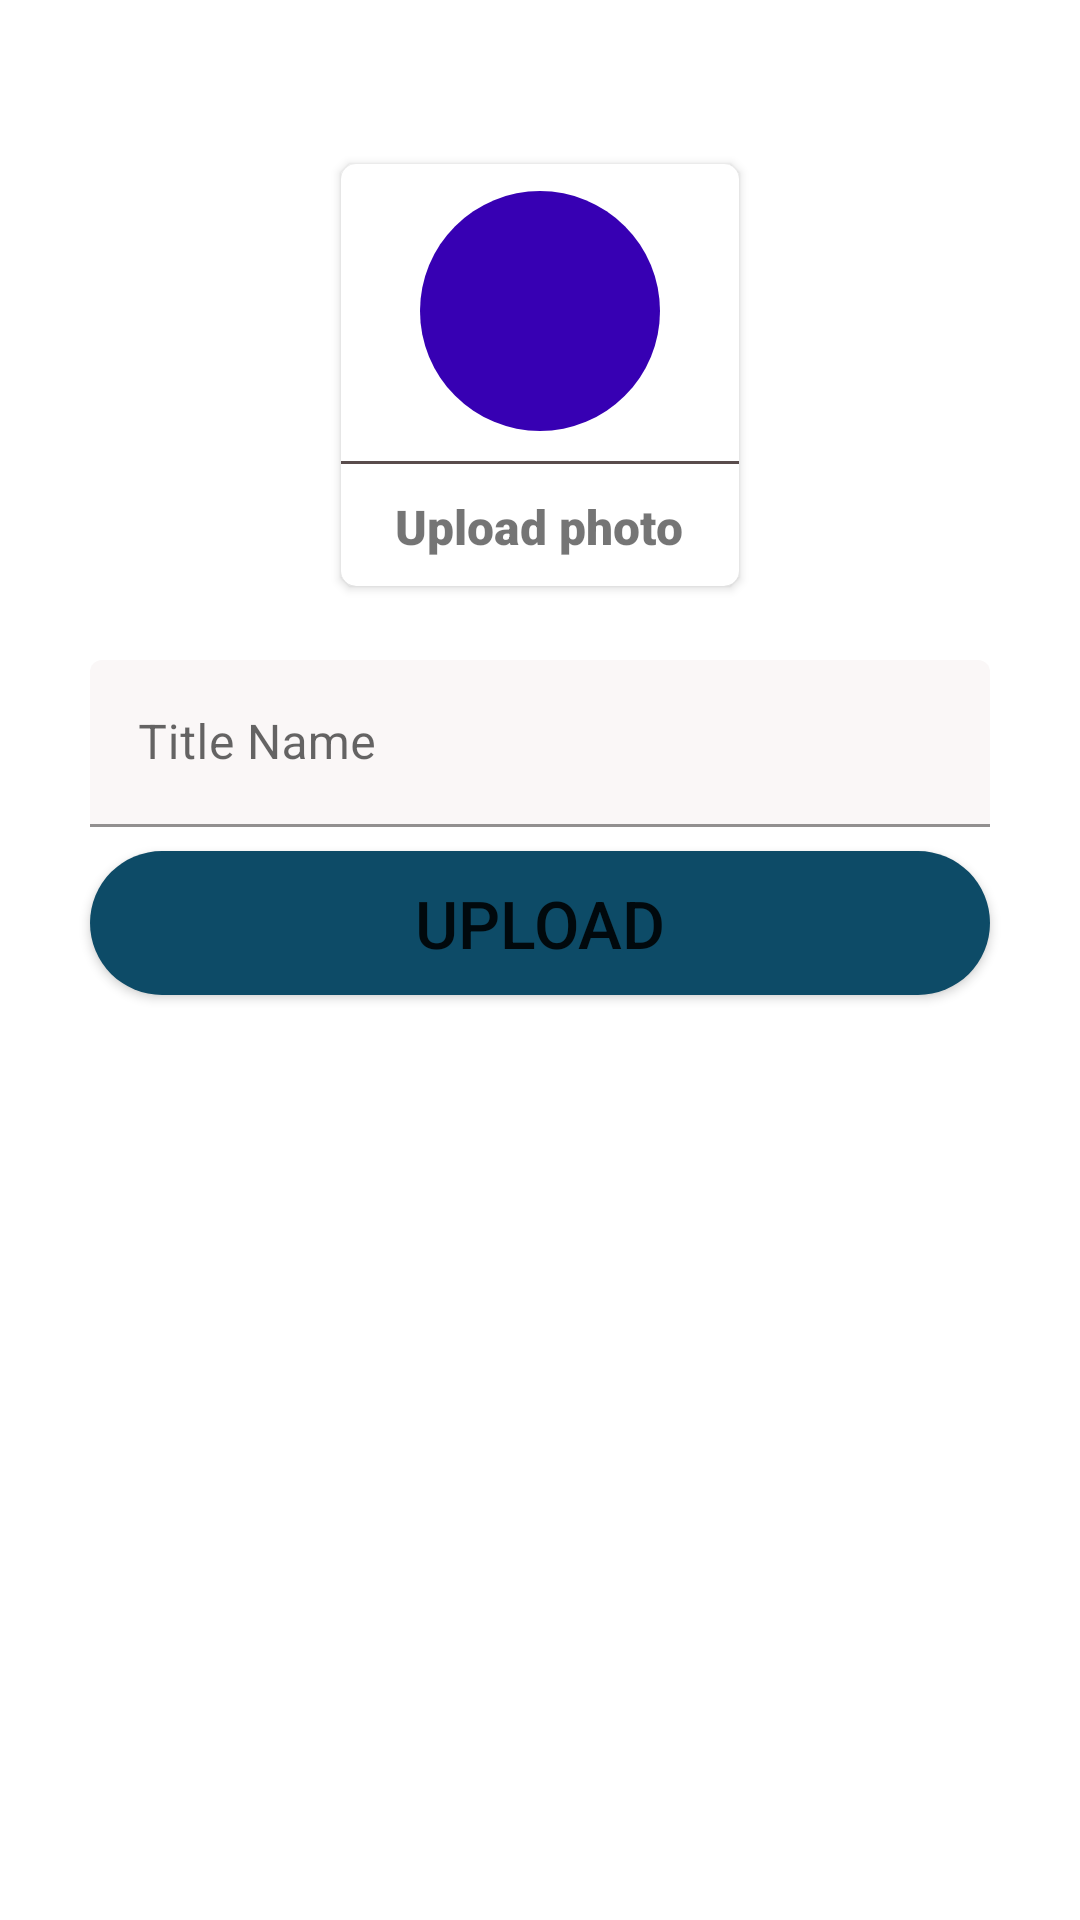

Layout XML and referenced resources for this Android screen:
<!-- AndroidManifest.xml: application theme Theme.CollegeApps -->
<!-- res/layout/activity_upload_notice.xml -->
<?xml version="1.0" encoding="utf-8"?>
<LinearLayout
    xmlns:android="http://schemas.android.com/apk/res/android"
    xmlns:app="http://schemas.android.com/apk/res-auto"
    xmlns:tools="http://schemas.android.com/tools"
    android:layout_width="match_parent"
    android:layout_height="match_parent"
    android:padding="10dp"
    android:orientation="vertical"
    tools:context=".UploadNotice">

   <ScrollView
       android:layout_width="match_parent"
       android:layout_height="match_parent">
       <LinearLayout
           android:layout_width="match_parent"
           android:layout_height="match_parent"
           android:orientation="vertical">
           <LinearLayout
               android:layout_width="wrap_content"
               android:layout_height="wrap_content"
               android:layout_gravity="center"
               android:orientation="vertical"
               android:layout_marginTop="30dp">

               <androidx.cardview.widget.CardView
                   android:id="@+id/cardUploadPhoto"
                   android:layout_width="140dp"
                   android:layout_height="150dp"
                   android:elevation="10dp"
                   app:cardUseCompatPadding="true"
                   app:cardCornerRadius="5dp"
                   android:padding="10dp"
                   android:layout_margin="10dp"
                   android:clickable="true">

                   <LinearLayout
                       android:layout_width="match_parent"
                       android:layout_height="match_parent"
                       android:gravity="center"
                       android:orientation="vertical">

                       <ImageView
                           android:id="@+id/imgUploadCircle"
                           android:layout_width="80dp"
                           android:layout_height="80dp"
                           android:scaleType="fitXY"
                           android:background="@drawable/circle_blue"
                           android:src="@drawable/img"/>

                       <View
                           android:layout_width="match_parent"
                           android:layout_height="1dp"
                           android:background="#594C4C"
                           android:layout_marginTop="10dp"/>

                       <TextView
                           android:layout_width="wrap_content"
                           android:layout_height="wrap_content"
                           android:text="Upload photo"
                           android:layout_marginTop="10dp"
                           android:textSize="16sp"
                           android:fontFamily="sans-serif-black"/>

                   </LinearLayout>

               </androidx.cardview.widget.CardView>


           </LinearLayout>

           <com.google.android.material.textfield.TextInputLayout
               android:layout_width="match_parent"
               android:layout_height="wrap_content"
               android:layout_marginLeft="20dp"
               android:layout_marginRight="20dp"
               android:layout_marginTop="10dp">
               <com.google.android.material.textfield.TextInputEditText
                   android:id="@+id/etTitle"
                   android:layout_width="match_parent"
                   android:layout_height="wrap_content"
                   android:hint="@string/title_name"
                   android:backgroundTint="#FAF7F7"/>
           </com.google.android.material.textfield.TextInputLayout>

           <Button
               android:id="@+id/btnUpload"
               android:layout_width="match_parent"
               android:layout_height="wrap_content"
               android:layout_marginTop="8dp"
               android:layout_marginLeft="20dp"
               android:layout_marginRight="20dp"
               android:background="@drawable/button"
               android:text="upload"
               android:textSize="22sp"/>

           <ImageView
               android:id="@+id/imgUpload"
               android:layout_width="180dp"
               android:scaleType="fitXY"
               android:layout_height="250dp"
               android:layout_marginTop="20dp"
               android:layout_gravity="center"/>
       </LinearLayout>
   </ScrollView>


</LinearLayout>
<!-- resources referenced by this layout -->
<resources>
  <!-- drawable button (drawable) -->
  <?xml version="1.0" encoding="utf-8"?>
  <shape xmlns:android="http://schemas.android.com/apk/res/android">
  
      <solid
          android:color="#0D4B67"/>
      <corners
          android:radius="30dp"/>
  
  </shape>
  <!-- drawable circle_blue (drawable) -->
  <?xml version="1.0" encoding="utf-8"?>
  <shape android:shape="oval" xmlns:android="http://schemas.android.com/apk/res/android">
  
      <solid
          android:color="@color/purple_700"/>
  
  </shape>
  <string name="title_name">Title Name</string>
  <style name="Theme.CollegeApps" parent="Theme.MaterialComponents.DayNight.DarkActionBar">
          
          <item name="colorPrimary">@color/purple_500</item>
          <item name="colorPrimaryVariant">@color/purple_700</item>
          <item name="colorOnPrimary">@color/white</item>
          
          <item name="colorSecondary">@color/teal_200</item>
          <item name="colorSecondaryVariant">@color/teal_700</item>
          <item name="colorOnSecondary">@color/black</item>
          
          <item name="android:statusBarColor" tools:targetApi="l">?attr/colorPrimaryVariant</item>
          
      </style>
  <!-- not gathered from this repository: default colours our renderer supplied (Android Studio template values) -->
  <color name="purple_500">#FF6200EE</color>
  <color name="purple_700">#FF3700B3</color>
  <color name="teal_200">#FF03DAC5</color>
  <color name="teal_700">#FF018786</color>
  <color name="black">#FF000000</color>
  <color name="white">#FFFFFFFF</color>
</resources>
